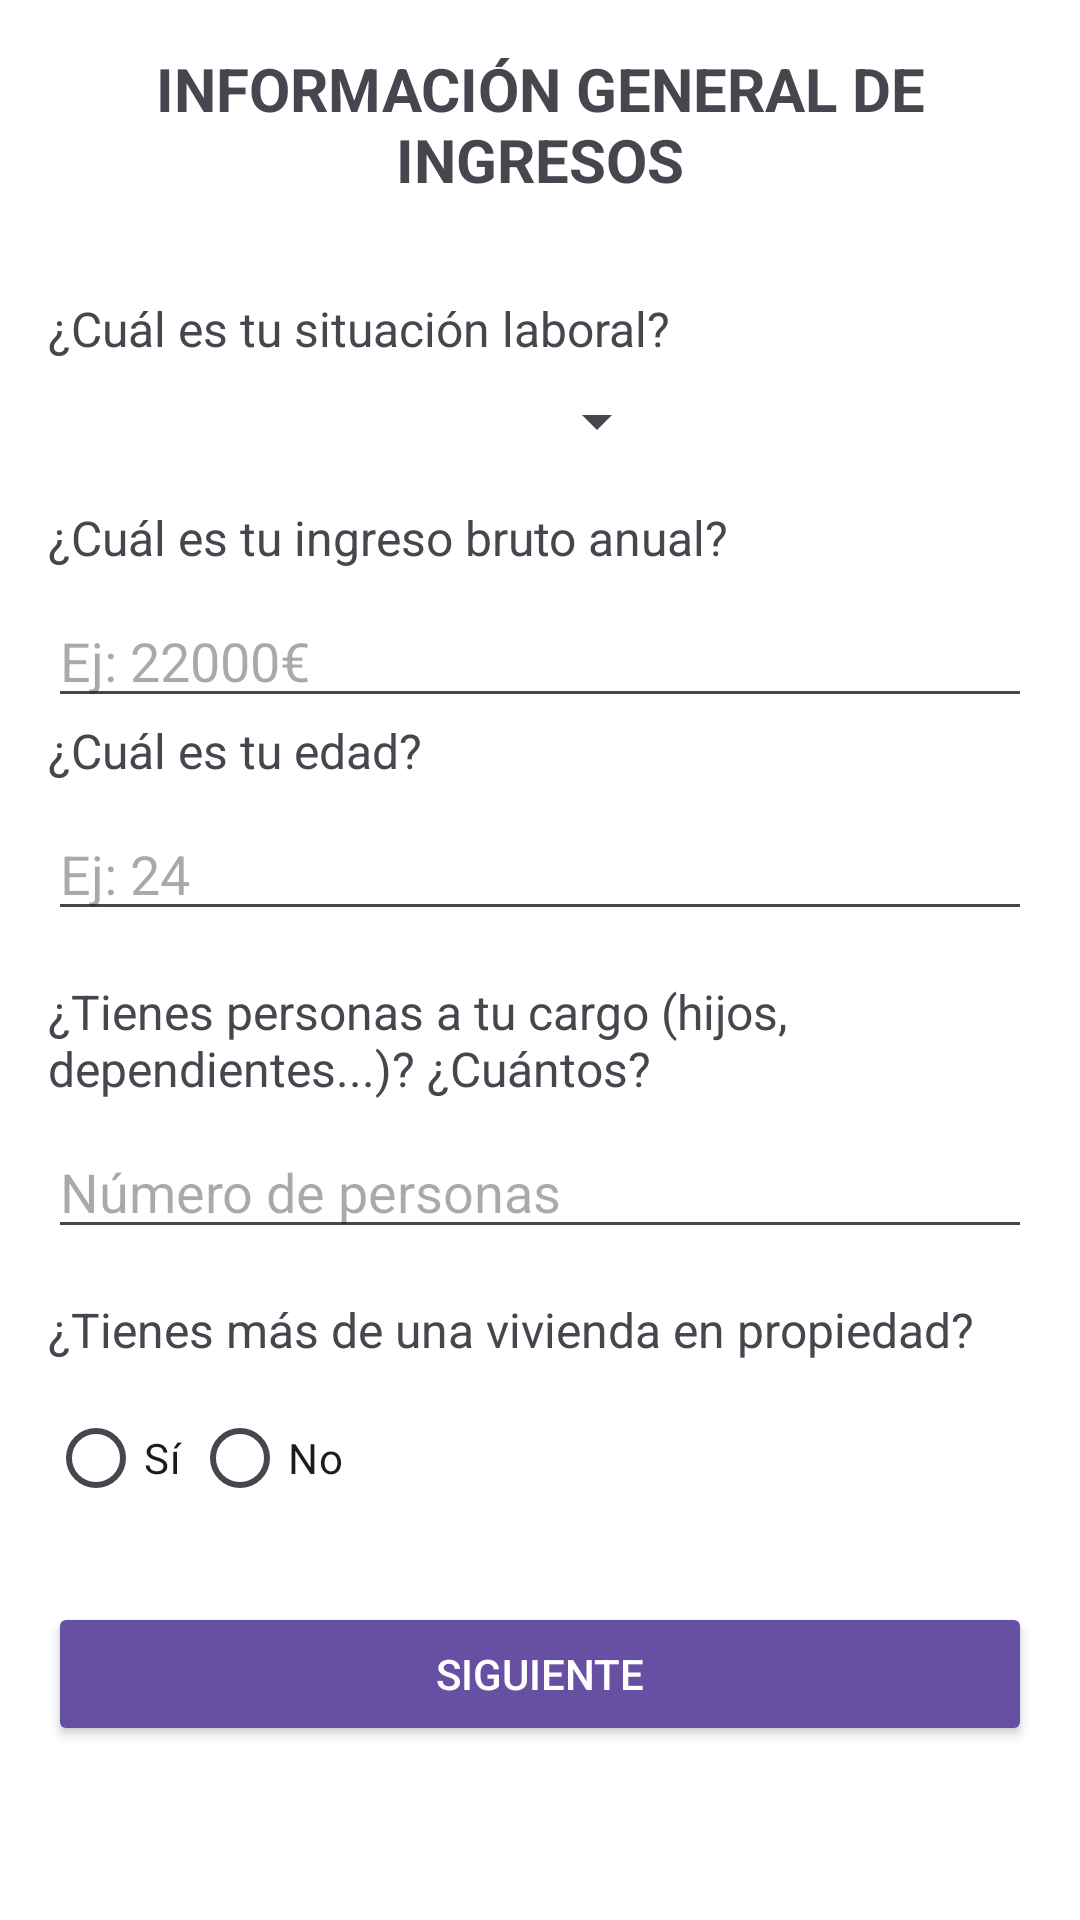

Here is an Android app screen rendered from its layout file. Give the layout XML and the strings, colors and styles it references.
<!-- AndroidManifest.xml: application theme Theme.AplicacionDeImpuestosDelTFG -->
<!-- res/layout/activity_preguntas_comunes.xml -->
<?xml version="1.0" encoding="utf-8"?>
<androidx.constraintlayout.widget.ConstraintLayout xmlns:android="http://schemas.android.com/apk/res/android"
    xmlns:app="http://schemas.android.com/apk/res-auto"
    xmlns:tools="http://schemas.android.com/tools"
    android:id="@+id/main"
    android:layout_width="match_parent"
    android:layout_height="match_parent"
    tools:context=".vistas.preguntasComunes">

    <LinearLayout
        android:layout_width="0dp"
        android:layout_height="0dp"
        android:background="@android:color/white"
        android:orientation="vertical"
        android:padding="16dp"
        app:layout_constraintBottom_toBottomOf="parent"
        app:layout_constraintEnd_toEndOf="parent"
        app:layout_constraintHorizontal_bias="1.0"
        app:layout_constraintStart_toStartOf="parent"
        app:layout_constraintTop_toTopOf="parent"
        app:layout_constraintVertical_bias="0.0">

        <TextView
            android:id="@+id/titleText"
            android:layout_width="match_parent"
            android:layout_height="wrap_content"
            android:gravity="center"
            android:paddingBottom="16dp"
            android:text="INFORMACIÓN GENERAL DE INGRESOS"
            android:textSize="20sp"
            android:textStyle="bold" />

        
        <TextView
            android:layout_width="wrap_content"
            android:layout_height="wrap_content"
            android:paddingTop="16dp"
            android:paddingBottom="8dp"
            android:text="¿Cuál es tu situación laboral?"
            android:textSize="16sp" />

        <Spinner
            android:id="@+id/spinner_situacionPreguntasCom"
            android:layout_width="207dp"
            android:layout_height="wrap_content"
            android:spinnerMode="dropdown" />

        <TextView
            android:layout_width="wrap_content"
            android:layout_height="wrap_content"
            android:paddingTop="16dp"
            android:paddingBottom="8dp"
            android:text="¿Cuál es tu ingreso bruto anual?"
            android:textSize="16sp" />

        <EditText
            android:id="@+id/etIngresosCom"
            android:layout_width="match_parent"
            android:layout_height="wrap_content"
            android:hint="Ej: 22000€"
            android:inputType="numberDecimal" />

        <TextView
            android:layout_width="wrap_content"
            android:layout_height="wrap_content"
            android:paddingBottom="8dp"
            android:text="¿Cuál es tu edad?"
            android:textSize="16sp" />

        
        <EditText
            android:id="@+id/etEdadCom"
            android:layout_width="match_parent"
            android:layout_height="wrap_content"
            android:hint="Ej: 24"
            android:inputType="number" />

        <TextView
            android:layout_width="wrap_content"
            android:layout_height="wrap_content"
            android:paddingTop="16dp"
            android:paddingBottom="8dp"
            android:text="¿Tienes personas a tu cargo (hijos, dependientes...)? ¿Cuántos?"
            android:textSize="16sp" />

        <EditText
            android:id="@+id/etPersonasACargoCom"
            android:layout_width="match_parent"
            android:layout_height="wrap_content"
            android:hint="Número de personas"
            android:inputType="number" />

        

        

        
        <TextView
            android:layout_width="wrap_content"
            android:layout_height="wrap_content"
            android:paddingTop="16dp"
            android:paddingBottom="8dp"
            android:text="¿Tienes más de una vivienda en propiedad?"
            android:textSize="16sp" />

        <RadioGroup
            android:layout_width="wrap_content"
            android:layout_height="wrap_content"
            android:orientation="horizontal">

            <RadioButton
                android:id="@+id/radio_vivienda_si"
                android:layout_width="wrap_content"
                android:layout_height="wrap_content"
                android:text="Sí" />

            <RadioButton
                android:id="@+id/radio_vivienda_no"
                android:layout_width="wrap_content"
                android:layout_height="wrap_content"
                android:text="No" />
        </RadioGroup>


        
        <Button
            android:id="@+id/btEnviarCom"
            android:layout_width="match_parent"
            android:layout_height="wrap_content"
            android:layout_marginTop="24dp"
            android:backgroundTint="?attr/colorPrimary"
            android:text="Siguiente"
            android:textColor="@android:color/white" />

    </LinearLayout>
</androidx.constraintlayout.widget.ConstraintLayout>
<!-- resources referenced by this layout -->
<resources>
  <style name="Theme.AplicacionDeImpuestosDelTFG" parent="Base.Theme.AplicacionDeImpuestosDelTFG" />
  <style name="Base.Theme.AplicacionDeImpuestosDelTFG" parent="Theme.Material3.DayNight.NoActionBar">
          
          
      </style>
</resources>
